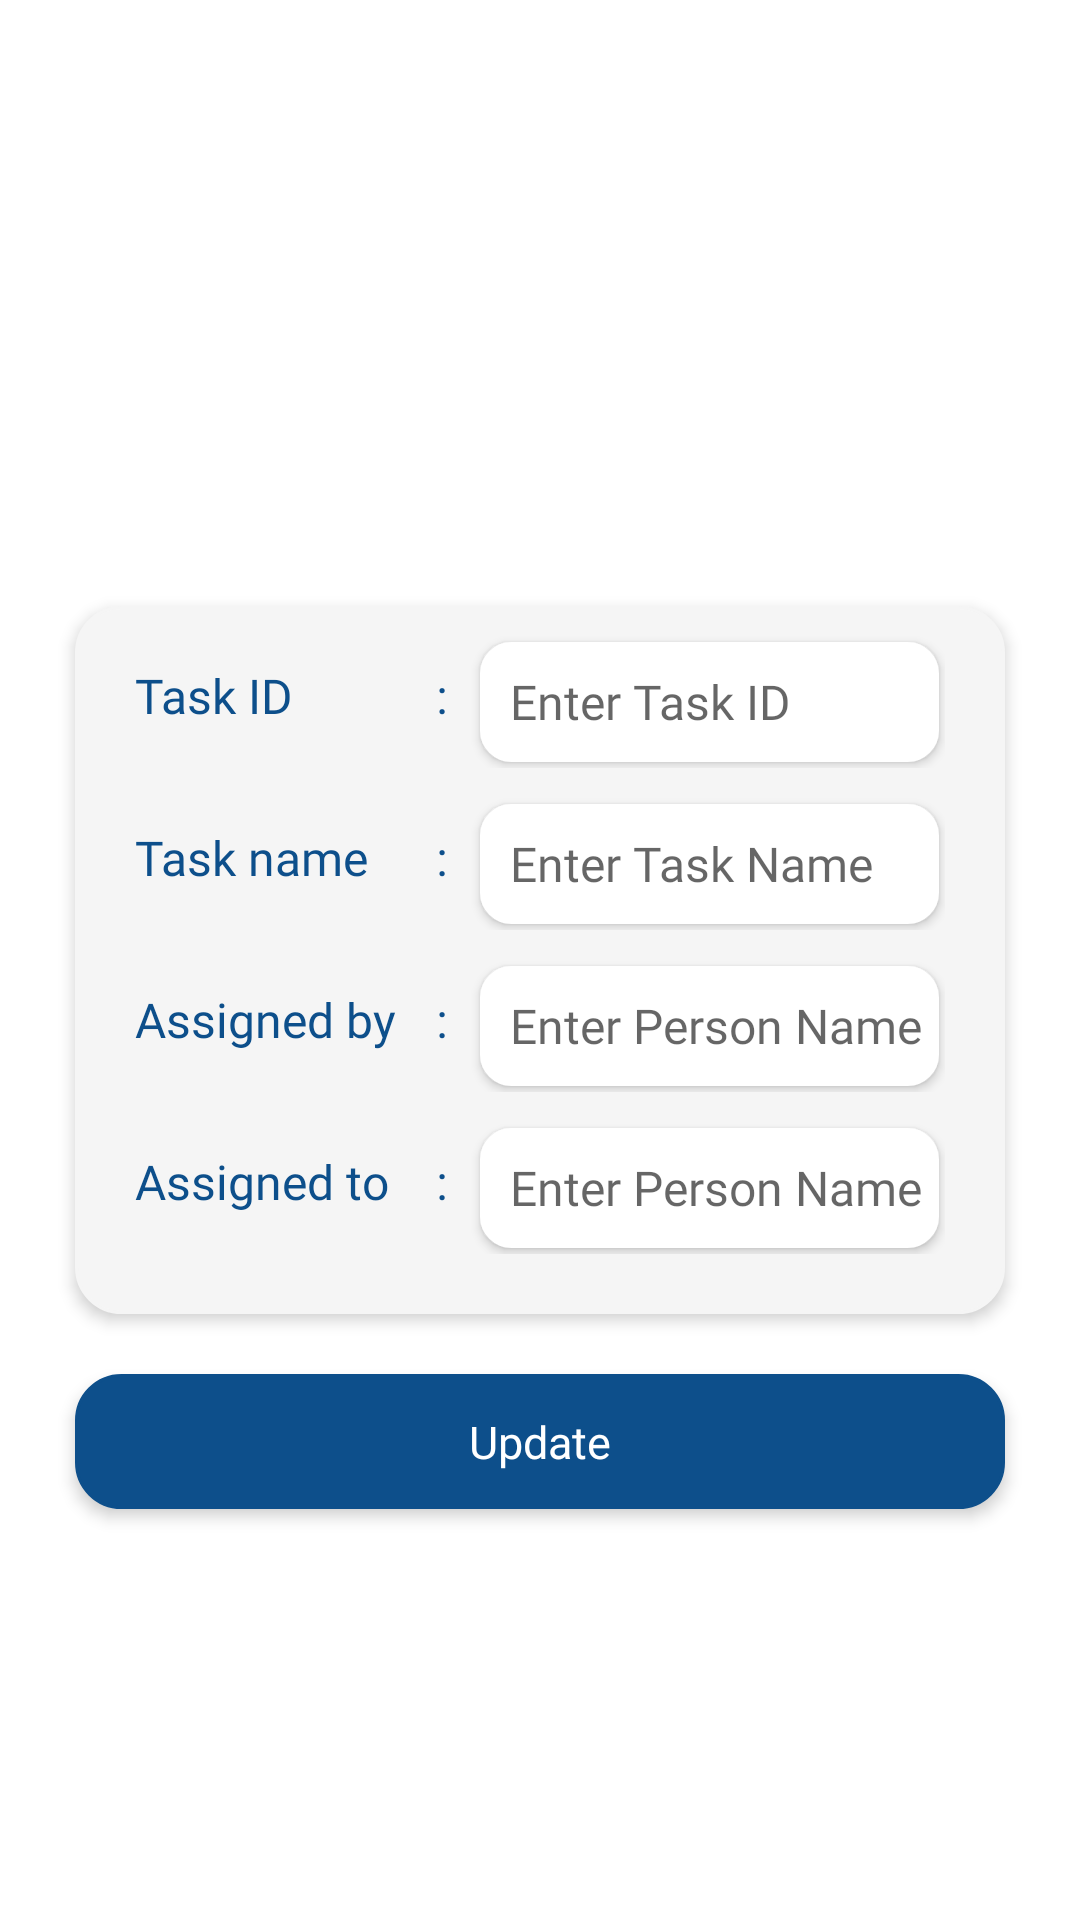

Here is an Android app screen rendered from its layout file. Give the layout XML and the strings, colors and styles it references.
<!-- AndroidManifest.xml: application theme Theme.OnlineAttendance -->
<!-- res/layout/activity_update_task.xml -->
<?xml version="1.0" encoding="utf-8"?>
<RelativeLayout
    xmlns:android="http://schemas.android.com/apk/res/android"
    xmlns:tools="http://schemas.android.com/tools"
    android:layout_width="match_parent"
    android:layout_height="match_parent"
    android:background="@color/white"
    tools:context=".Task.UpdateTaskActivity">


    <LinearLayout
        android:id="@+id/linear"
        android:layout_width="match_parent"
        android:layout_height="wrap_content"
        android:layout_marginStart="25dp"
        android:layout_marginEnd="25dp"
        android:layout_marginBottom="20dp"
        android:layout_marginTop="30dp"
        android:layout_centerInParent="true"
        android:background="@drawable/grey_bg"
        android:elevation="3dp"
        android:orientation="vertical"
        android:paddingBottom="20dp">


        <LinearLayout
            android:layout_width="match_parent"
            android:layout_height="wrap_content"
            android:layout_marginStart="20dp"
            android:layout_marginTop="10dp"
            android:layout_marginEnd="20dp"
            android:orientation="horizontal">


            <androidx.appcompat.widget.AppCompatTextView
                android:layout_width="100dp"
                android:layout_height="wrap_content"
                android:fontFamily="@font/nunito_semibold"
                android:text="Task ID"
                android:textColor="@color/purple_200"
                android:textSize="16dp" />

            <androidx.appcompat.widget.AppCompatTextView
                android:layout_width="5dp"
                android:layout_height="wrap_content"
                android:fontFamily="@font/nunito_semibold"
                android:gravity="center"
                android:text=":"
                android:textColor="@color/purple_200"
                android:textSize="16dp" />

            <EditText
                android:id="@+id/task_id"
                android:layout_width="match_parent"
                android:layout_height="40dp"
                android:paddingStart="10dp"
                android:elevation="2dp"
                android:layout_marginStart="10dp"
                android:layout_marginBottom="2dp"
                android:layout_marginTop="2dp"
                android:layout_marginEnd="2dp"
                android:fontFamily="@font/nunito_semibold"
                android:background="@drawable/white_bg"
                android:hint="Enter Task ID"
                android:textColor="@color/black"
                android:textSize="16dp" />
        </LinearLayout>

        <LinearLayout
            android:layout_width="match_parent"
            android:layout_height="wrap_content"
            android:layout_marginStart="20dp"
            android:layout_marginTop="10dp"
            android:layout_marginEnd="20dp"
            android:orientation="horizontal">


            <androidx.appcompat.widget.AppCompatTextView
                android:layout_width="100dp"
                android:layout_height="wrap_content"
                android:fontFamily="@font/nunito_semibold"
                android:text="Task name"
                android:textColor="@color/purple_200"
                android:textSize="16dp" />

            <androidx.appcompat.widget.AppCompatTextView
                android:layout_width="5dp"
                android:layout_height="wrap_content"
                android:fontFamily="@font/nunito_semibold"
                android:gravity="center"
                android:text=":"
                android:textColor="@color/purple_200"
                android:textSize="16dp" />

            <EditText
                android:id="@+id/task_name"
                android:layout_width="match_parent"
                android:layout_height="40dp"
                android:layout_marginStart="10dp"
                android:layout_marginBottom="2dp"
                android:layout_marginTop="2dp"
                android:layout_marginEnd="2dp"
                android:paddingStart="10dp"
                android:elevation="2dp"
                android:fontFamily="@font/nunito_semibold"
                android:background="@drawable/white_bg"
                android:hint="Enter Task Name"
                android:textColor="@color/black"
                android:textSize="16dp" />
        </LinearLayout>

        <LinearLayout
            android:layout_width="match_parent"
            android:layout_height="wrap_content"
            android:layout_marginStart="20dp"
            android:layout_marginTop="10dp"
            android:layout_marginEnd="20dp"
            android:orientation="horizontal">


            <androidx.appcompat.widget.AppCompatTextView
                android:layout_width="100dp"
                android:layout_height="wrap_content"
                android:fontFamily="@font/nunito_semibold"
                android:text="Assigned by"
                android:textColor="@color/purple_200"
                android:textSize="16dp" />

            <androidx.appcompat.widget.AppCompatTextView
                android:layout_width="5dp"
                android:layout_height="wrap_content"
                android:fontFamily="@font/nunito_semibold"
                android:gravity="center"
                android:text=":"
                android:textColor="@color/purple_200"
                android:textSize="16dp" />
            <EditText
                android:id="@+id/task_assigned_by_person"
                android:layout_width="match_parent"
                android:layout_height="40dp"
                android:layout_marginStart="10dp"
                android:layout_marginBottom="2dp"
                android:layout_marginTop="2dp"
                android:layout_marginEnd="2dp"
                android:paddingStart="10dp"
                android:elevation="2dp"
                android:fontFamily="@font/nunito_semibold"
                android:background="@drawable/white_bg"
                android:hint="Enter Person Name"
                android:textColor="@color/black"
                android:textSize="16dp" />
        </LinearLayout>

        <LinearLayout
            android:layout_width="match_parent"
            android:layout_height="wrap_content"
            android:layout_marginStart="20dp"
            android:layout_marginTop="10dp"
            android:layout_marginEnd="20dp"
            android:orientation="horizontal">


            <androidx.appcompat.widget.AppCompatTextView
                android:layout_width="100dp"
                android:layout_height="wrap_content"
                android:fontFamily="@font/nunito_semibold"
                android:text="Assigned to"
                android:textColor="@color/purple_200"
                android:textSize="16dp" />

            <androidx.appcompat.widget.AppCompatTextView
                android:layout_width="5dp"
                android:layout_height="wrap_content"
                android:fontFamily="@font/nunito_semibold"
                android:gravity="center"
                android:text=":"
                android:textColor="@color/purple_200"
                android:textSize="16dp" />
            <EditText
                android:id="@+id/task_assigned_to_person"
                android:layout_width="match_parent"
                android:layout_height="40dp"
                android:layout_marginStart="10dp"
                android:layout_marginBottom="2dp"
                android:layout_marginTop="2dp"
                android:layout_marginEnd="2dp"
                android:paddingStart="10dp"
                android:elevation="2dp"
                android:fontFamily="@font/nunito_semibold"
                android:background="@drawable/white_bg"
                android:hint="Enter Person Name"
                android:textColor="@color/black"
                android:textSize="16dp" />
        </LinearLayout>



    </LinearLayout>

    <LinearLayout
        android:id="@+id/update_lnr"
        android:layout_width="match_parent"
        android:layout_height="45dp"
        android:layout_below="@+id/linear"
        android:layout_marginStart="25dp"
        android:layout_marginEnd="25dp"
        android:layout_marginBottom="5dp"
        android:background="@drawable/blue_bg"
        android:elevation="3dp"
        android:gravity="center"
        android:orientation="horizontal">


        <androidx.appcompat.widget.AppCompatTextView
            android:layout_width="wrap_content"
            android:layout_height="wrap_content"
            android:fontFamily="@font/nunito_semibold"
            android:text="Update"
            android:textColor="@color/white"
            android:textSize="15dp" />

    </LinearLayout>

</RelativeLayout>
<!-- resources referenced by this layout -->
<resources>
  <color name="black">#FF000000</color>
  <color name="purple_200">#0D4F8B</color>
  <color name="white">#FFFFFFFF</color>
  <!-- drawable blue_bg (drawable) -->
  <?xml version="1.0" encoding="utf-8"?>
  <shape xmlns:android="http://schemas.android.com/apk/res/android">
  
  
      <stroke android:width="1dp" android:color="@color/purple_200"/>
      <corners android:radius="15dp"/>
      <solid android:color="@color/purple_200"/>
  </shape>
  <!-- drawable grey_bg (drawable) -->
  <?xml version="1.0" encoding="utf-8"?>
  <shape xmlns:android="http://schemas.android.com/apk/res/android">
  
  
      <stroke android:width="1dp" android:color="#F5F5F5"/>
      <corners android:radius="15dp"/>
      <solid android:color="#F5F5F5"/>
  </shape>
  <!-- drawable white_bg (drawable) -->
  <?xml version="1.0" encoding="utf-8"?>
  <shape xmlns:android="http://schemas.android.com/apk/res/android">
  
  
  
  
  
  
  
  
  
  
  
      <stroke android:width="1dp" android:color="@color/white"/>
      <corners android:radius="10dp"/>
      <solid android:color="@color/white"/>
  </shape>
  <style name="Theme.OnlineAttendance" parent="Theme.MaterialComponents.DayNight.NoActionBar">
          
          <item name="colorPrimary">@color/purple_500</item>
          <item name="colorPrimaryVariant">@color/purple_700</item>
          <item name="colorOnPrimary">@color/white</item>
          
          <item name="colorSecondary">@color/teal_200</item>
          <item name="colorSecondaryVariant">@color/teal_700</item>
          <item name="colorOnSecondary">@color/black</item>
          
          <item name="android:statusBarColor" tools:targetApi="l">?attr/colorPrimaryVariant</item>
          
  
          <item name="android:forceDarkAllowed" tools:targetApi="q" tools:ignore="NewApi">false</item>
  
  
      </style>
  <color name="purple_500">#0D4F8B</color>
  <color name="purple_700">#0D4F8B</color>
  <color name="teal_200">#FF03DAC5</color>
  <color name="teal_700">#FF018786</color>
</resources>
